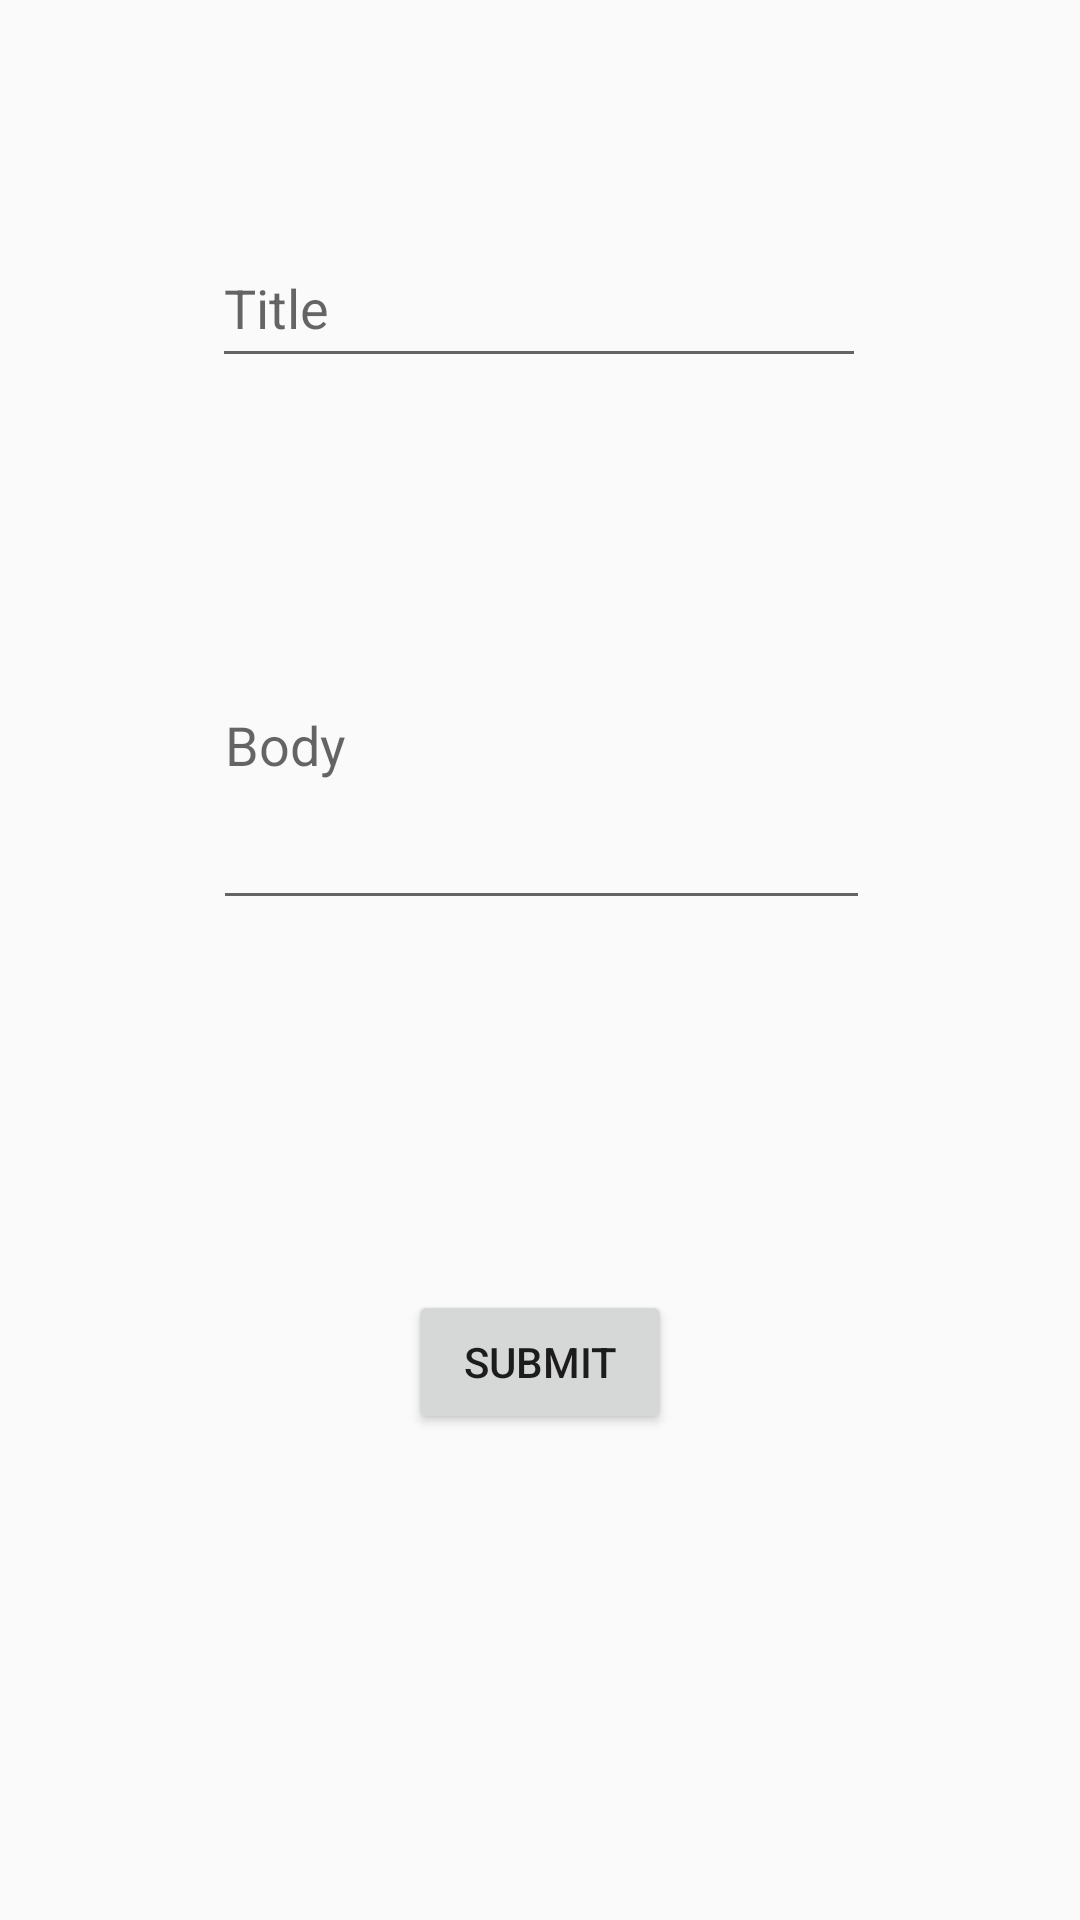

This screen was rendered from an Android layout file. Write that file and the resources it references.
<!-- AndroidManifest.xml: application theme AppTheme -->
<!-- res/layout/activity_complain.xml -->
<?xml version="1.0" encoding="utf-8"?>

<android.support.constraint.ConstraintLayout xmlns:android="http://schemas.android.com/apk/res/android"
    xmlns:app="http://schemas.android.com/apk/res-auto"
    xmlns:tools="http://schemas.android.com/tools"
    android:layout_width="match_parent"
    android:layout_height="match_parent"
    tools:context=".Complain">

    <EditText
        android:id="@+id/t4"
        android:layout_width="218dp"
        android:layout_height="50dp"
        android:layout_marginEnd="8dp"
        android:layout_marginStart="8dp"
        android:layout_marginTop="76dp"
        android:hint="Title"
        app:layout_constraintEnd_toEndOf="parent"
        app:layout_constraintHorizontal_bias="0.497"
        app:layout_constraintStart_toStartOf="parent"
        app:layout_constraintTop_toTopOf="parent" />

    <EditText
        android:id="@+id/et"
        android:layout_width="219dp"
        android:layout_height="120dp"
        android:layout_marginBottom="4dp"
        android:layout_marginEnd="8dp"
        android:layout_marginStart="8dp"
        android:layout_marginTop="8dp"
        android:ems="10"
        android:hint="Body"
        android:inputType="textMultiLine"
        app:layout_constraintBottom_toBottomOf="parent"
        app:layout_constraintEnd_toEndOf="parent"
        app:layout_constraintHorizontal_bias="0.503"
        app:layout_constraintStart_toStartOf="parent"
        app:layout_constraintTop_toBottomOf="@+id/t4"
        app:layout_constraintVertical_bias="0.138" />

    <Button
        android:id="@+id/submitbutton"
        android:layout_width="wrap_content"
        android:layout_height="wrap_content"
        android:layout_marginBottom="8dp"
        android:layout_marginEnd="8dp"
        android:layout_marginStart="8dp"
        android:layout_marginTop="24dp"
        android:text="Submit"
        app:layout_constraintBottom_toBottomOf="parent"
        app:layout_constraintEnd_toEndOf="parent"
        app:layout_constraintStart_toStartOf="parent"
        app:layout_constraintTop_toBottomOf="@+id/et"
        app:layout_constraintVertical_bias="0.392"
        android:onClick="sendComplain"/>
</android.support.constraint.ConstraintLayout>
<!-- resources referenced by this layout -->
<resources>
  <style name="AppTheme" parent="Theme.AppCompat.Light.DarkActionBar">
          
          <item name="colorPrimary">#00c853</item>
          <item name="colorPrimaryDark">#00e676</item>
          <item name="colorAccent">@color/colorAccent</item>
      </style>
  <color name="colorAccent">#FF4081</color>
</resources>
